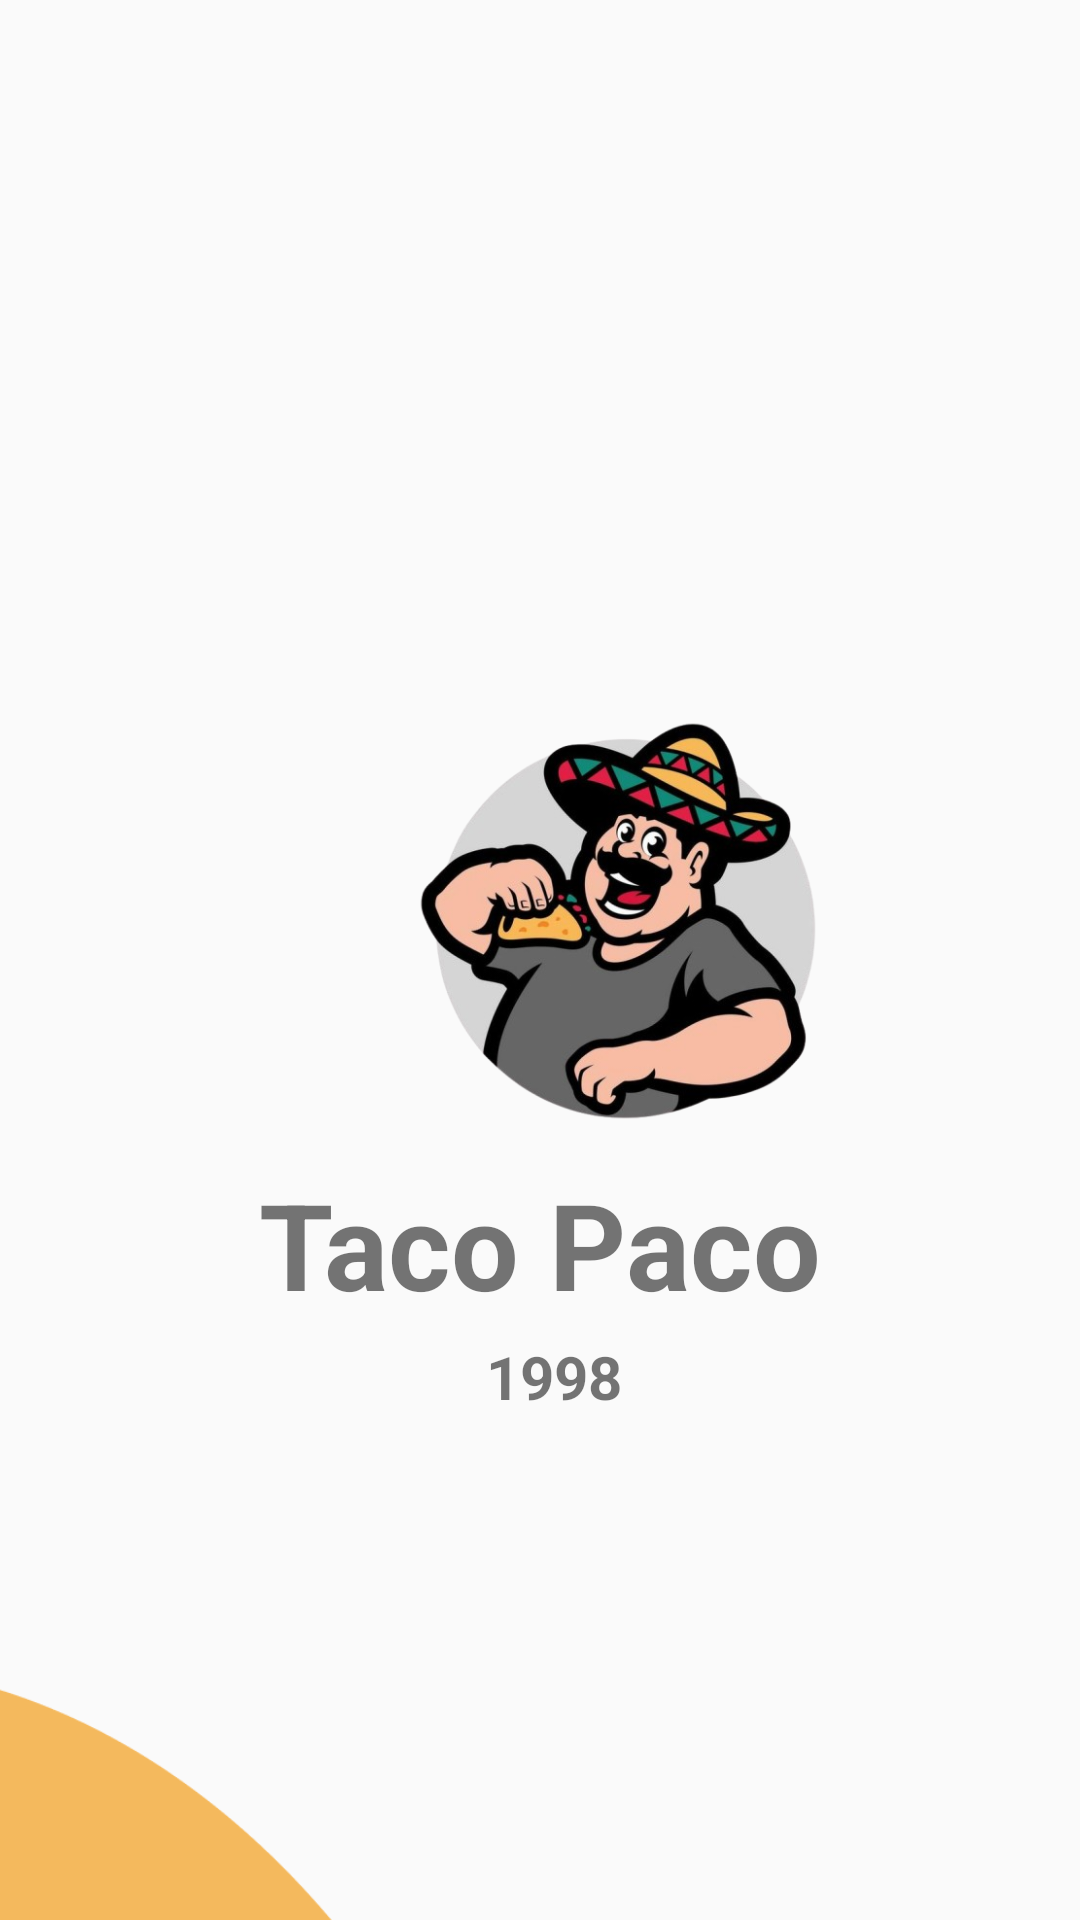

The Android layout XML behind this screen, and the referenced resources:
<!-- AndroidManifest.xml: application theme Theme.AppCompat.Light.NoActionBar -->
<!-- res/layout/activity_main.xml -->
<?xml version="1.0" encoding="utf-8"?>
<androidx.constraintlayout.widget.ConstraintLayout xmlns:android="http://schemas.android.com/apk/res/android"
    xmlns:app="http://schemas.android.com/apk/res-auto"
    xmlns:tools="http://schemas.android.com/tools"
    android:id="@+id/main"
    android:layout_width="match_parent"
    android:layout_height="match_parent"
    tools:context=".MainActivity">

    <ImageView
        android:id="@+id/logo"
        android:layout_width="168dp"
        android:layout_height="162dp"
        android:layout_marginStart="122dp"
        android:layout_marginTop="226dp"
        android:layout_marginEnd="122dp"
        android:layout_marginBottom="343dp"
        app:layout_constraintBottom_toBottomOf="parent"
        app:layout_constraintEnd_toEndOf="parent"
        app:layout_constraintHorizontal_bias="0.0"
        app:layout_constraintStart_toStartOf="parent"
        app:layout_constraintTop_toBottomOf="@+id/elipse2"
        app:layout_constraintTop_toTopOf="parent"
        app:layout_constraintVertical_bias="0.0"
        app:srcCompat="@mipmap/logo" />

    <TextView
        android:id="@+id/titulo"
        android:layout_width="wrap_content"
        android:layout_height="wrap_content"
        android:layout_marginStart="112dp"
        android:layout_marginEnd="112dp"
        android:text="Taco Paco"
        android:textSize="40sp"
        android:textStyle="bold"
        app:layout_constraintEnd_toEndOf="parent"
        app:layout_constraintStart_toStartOf="parent"
        app:layout_constraintTop_toBottomOf="@+id/logo" />

    <TextView
        android:id="@+id/anho"
        android:layout_width="wrap_content"
        android:layout_height="wrap_content"
        android:layout_marginStart="180dp"
        android:layout_marginTop="4dp"
        android:layout_marginEnd="180dp"
        android:text="1998"
        android:textSize="20sp"
        android:textStyle="bold"
        app:layout_constraintEnd_toEndOf="parent"
        app:layout_constraintHorizontal_bias="0.4"
        app:layout_constraintStart_toStartOf="parent"
        app:layout_constraintTop_toBottomOf="@+id/titulo" />

    <ImageView
        android:id="@+id/elipse1"
        android:layout_width="335dp"
        android:layout_height="360dp"
        android:layout_marginTop="556dp"
        android:layout_marginEnd="120dp"
        app:layout_constraintEnd_toEndOf="parent"
        app:layout_constraintTop_toTopOf="parent"
        app:srcCompat="@mipmap/elipse1"
        tools:ignore="MissingConstraints" />

    <ImageView
        android:id="@+id/elipse2"
        android:layout_width="180dp"
        android:layout_height="291dp"
        android:layout_marginStart="228dp"
        android:layout_marginBottom="676dp"
        app:layout_constraintBottom_toBottomOf="parent"
        app:layout_constraintStart_toStartOf="parent"
        app:srcCompat="@mipmap/elipse2"
        tools:ignore="MissingConstraints" />


</androidx.constraintlayout.widget.ConstraintLayout>
<!-- resources referenced by this layout -->
<resources>
  <!-- mipmap elipse1: png bitmap (mipmap-hdpi, 11087 bytes) -->
  <!-- mipmap elipse2: png bitmap (mipmap-hdpi, 5795 bytes) -->
  <!-- mipmap logo: png bitmap (mipmap-hdpi, 213363 bytes) -->
</resources>
